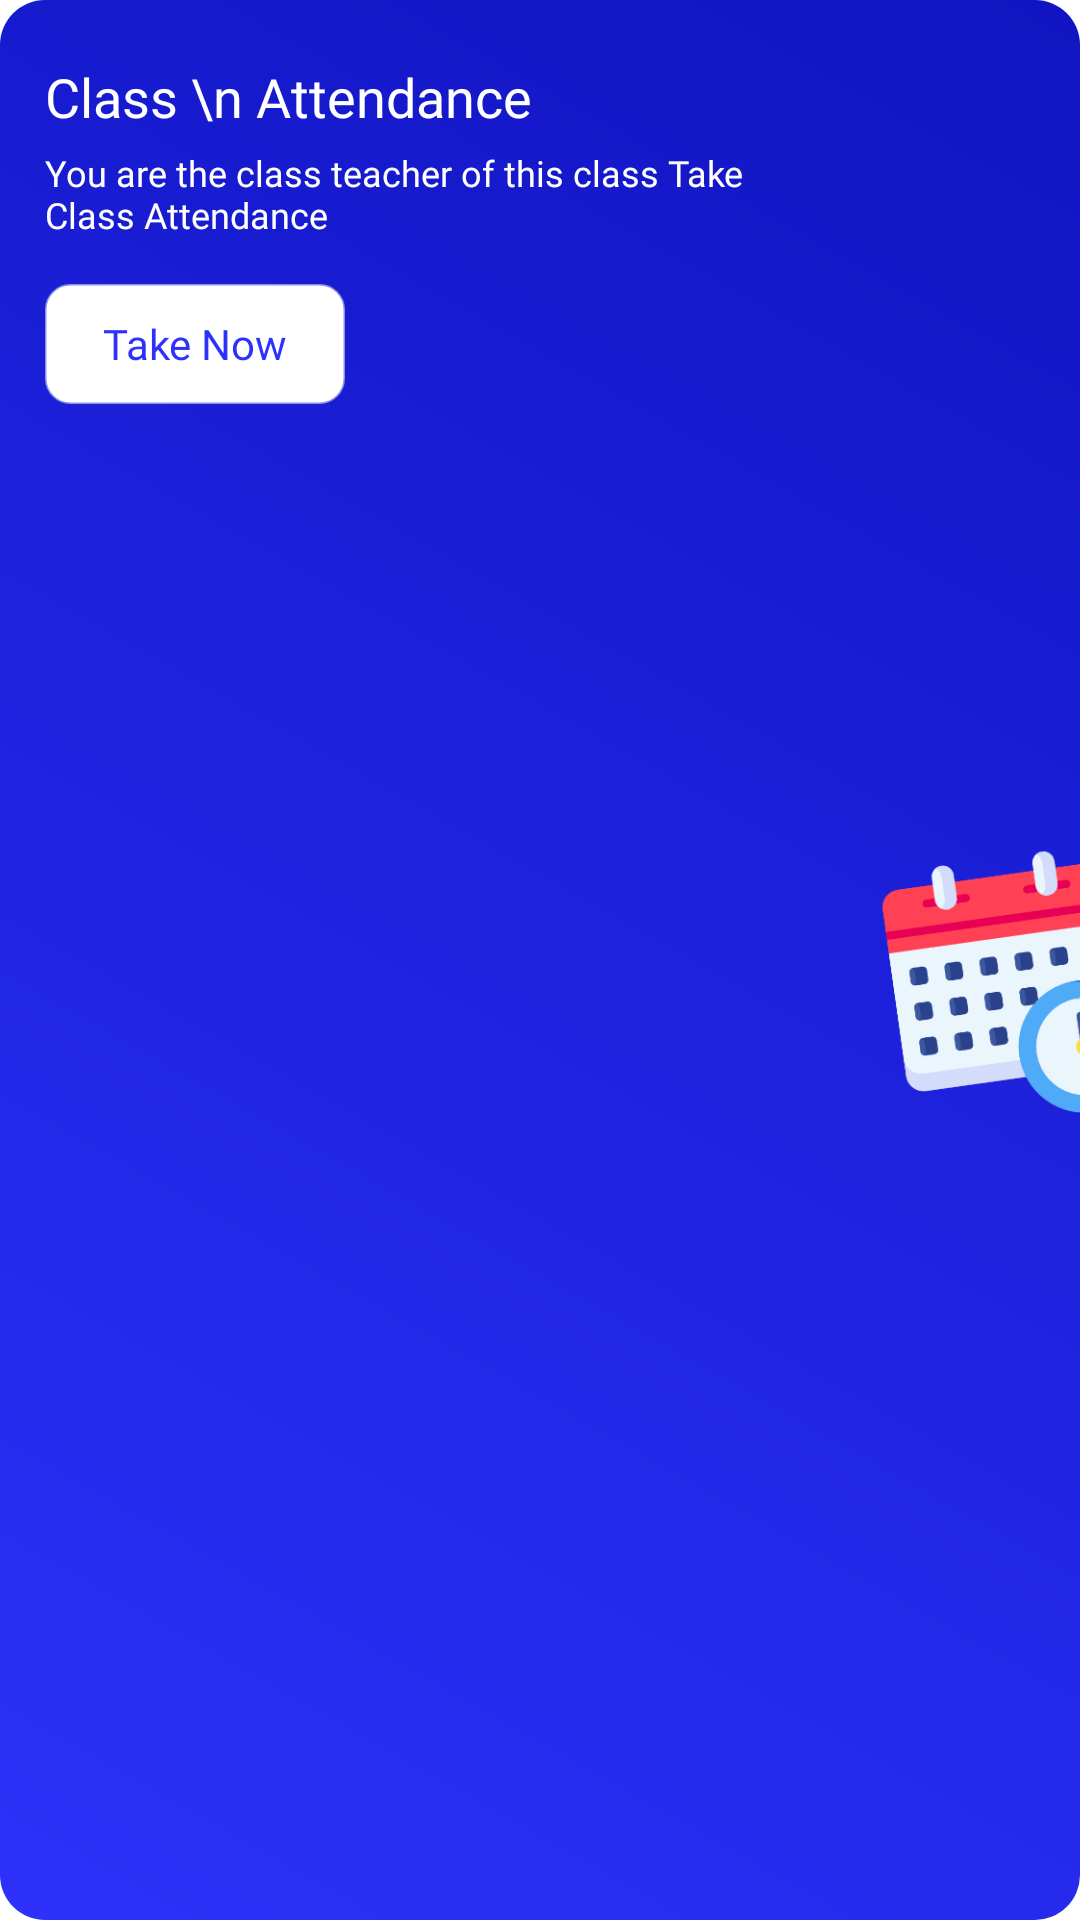

Produce the Android XML layout that renders to this screen, including the resource entries it uses.
<!-- AndroidManifest.xml: application theme Theme.S2S -->
<!-- res/layout/custom_banner_layout.xml -->
<?xml version="1.0" encoding="utf-8"?>
<layout xmlns:android="http://schemas.android.com/apk/res/android">

    <RelativeLayout
        android:id="@+id/relative"
        android:layout_width="300dp"
        android:layout_height="200dp"
        android:layout_marginStart="15dp"
        android:layout_marginTop="15dp"
        android:layout_marginEnd="15dp"
        android:layout_marginBottom="15dp"
        android:background="@drawable/banner_gradient1">

        <TextView
            android:id="@+id/txt"
            android:layout_width="match_parent"
            android:layout_height="wrap_content"
            android:layout_alignParentStart="true"
            android:layout_alignParentTop="true"
            android:layout_alignParentEnd="true"
            android:layout_marginTop="5dp"
            android:fontFamily="@font/poppins_extrabold"
            android:text="Class \n Attendance"
            android:textColor="@color/white"
            android:textSize="18sp" />

        <TextView
            android:id="@+id/txt2"
            android:layout_width="20dp"
            android:layout_height="wrap_content"
            android:layout_below="@id/txt"
            android:layout_alignParentStart="true"
            android:layout_marginTop="5dp"
            android:layout_toStartOf="@+id/img_icon"
            android:fontFamily="@font/poppins"
            android:layout_marginEnd="10dp"
            android:text="You are the class teacher of this class Take Class Attendance"
            android:textColor="@color/white"
            android:textSize="12sp" />


        <ImageView
            android:id="@+id/img_icon"
            android:layout_width="100dp"
            android:layout_height="wrap_content"
            android:layout_alignParentEnd="true"
            android:layout_below="@id/txt"
            android:layout_marginEnd="-30dp"
            android:layout_marginBottom="10dp"
            android:layout_alignParentBottom="true"
            android:src="@mipmap/schedule" />

        <TextView
            android:id="@+id/btn"
            android:layout_width="100dp"
            android:layout_height="40dp"
            android:layout_below="@id/txt2"
            android:layout_alignParentStart="true"
            android:layout_marginTop="15dp"
            android:background="@drawable/btn_border"
            android:backgroundTint="@color/white"
            android:fontFamily="@font/poppins_semibold"
            android:gravity="center"
            android:text="Take Now"
            android:textColor="#2d31fa" />

    </RelativeLayout>

</layout>
<!-- resources referenced by this layout -->
<resources>
  <color name="white">#FFFFFFFF</color>
  <!-- drawable banner_gradient1 (drawable) -->
  <?xml version="1.0" encoding="utf-8"?>
  <shape xmlns:android="http://schemas.android.com/apk/res/android"
      android:shape="rectangle">
      <gradient
          android:angle="225"
          android:endColor="#2d31fa"
          android:startColor="#1014c1"
          android:type="linear" />
  
      <padding
          android:bottom="15dp"
          android:left="15dp"
          android:right="0dp"
          android:top="15dp" />
  
      <corners android:radius="15dp"/>
  
  </shape>
  <!-- drawable btn_border (drawable) -->
  <shape xmlns:android="http://schemas.android.com/apk/res/android"
      android:shape="rectangle">
      <solid android:color="#ffffff" />
      <stroke
          android:width="1dp"
          android:color="#80303030" />
      <corners android:radius="8dp" />
  </shape>
  <!-- mipmap schedule: png bitmap (mipmap-hdpi, 3615 bytes) -->
  <style name="Theme.S2S" parent="Theme.MaterialComponents.DayNight.NoActionBar">
          
          <item name="colorPrimary">@color/purple_500</item>
          <item name="colorPrimaryVariant">@color/purple_700</item>
          <item name="colorOnPrimary">@color/white</item>
          
          <item name="colorSecondary">@color/teal_200</item>
          <item name="colorSecondaryVariant">@color/teal_700</item>
          <item name="colorOnSecondary">@color/black</item>
          
          <item name="android:statusBarColor" tools:targetApi="l">?attr/colorPrimaryVariant</item>
          
      </style>
  <color name="purple_500">#FF6200EE</color>
  <color name="purple_700">#2C30F9</color>
  <color name="teal_200">#FF03DAC5</color>
  <color name="teal_700">#FF018786</color>
  <color name="black">#FF000000</color>
</resources>
